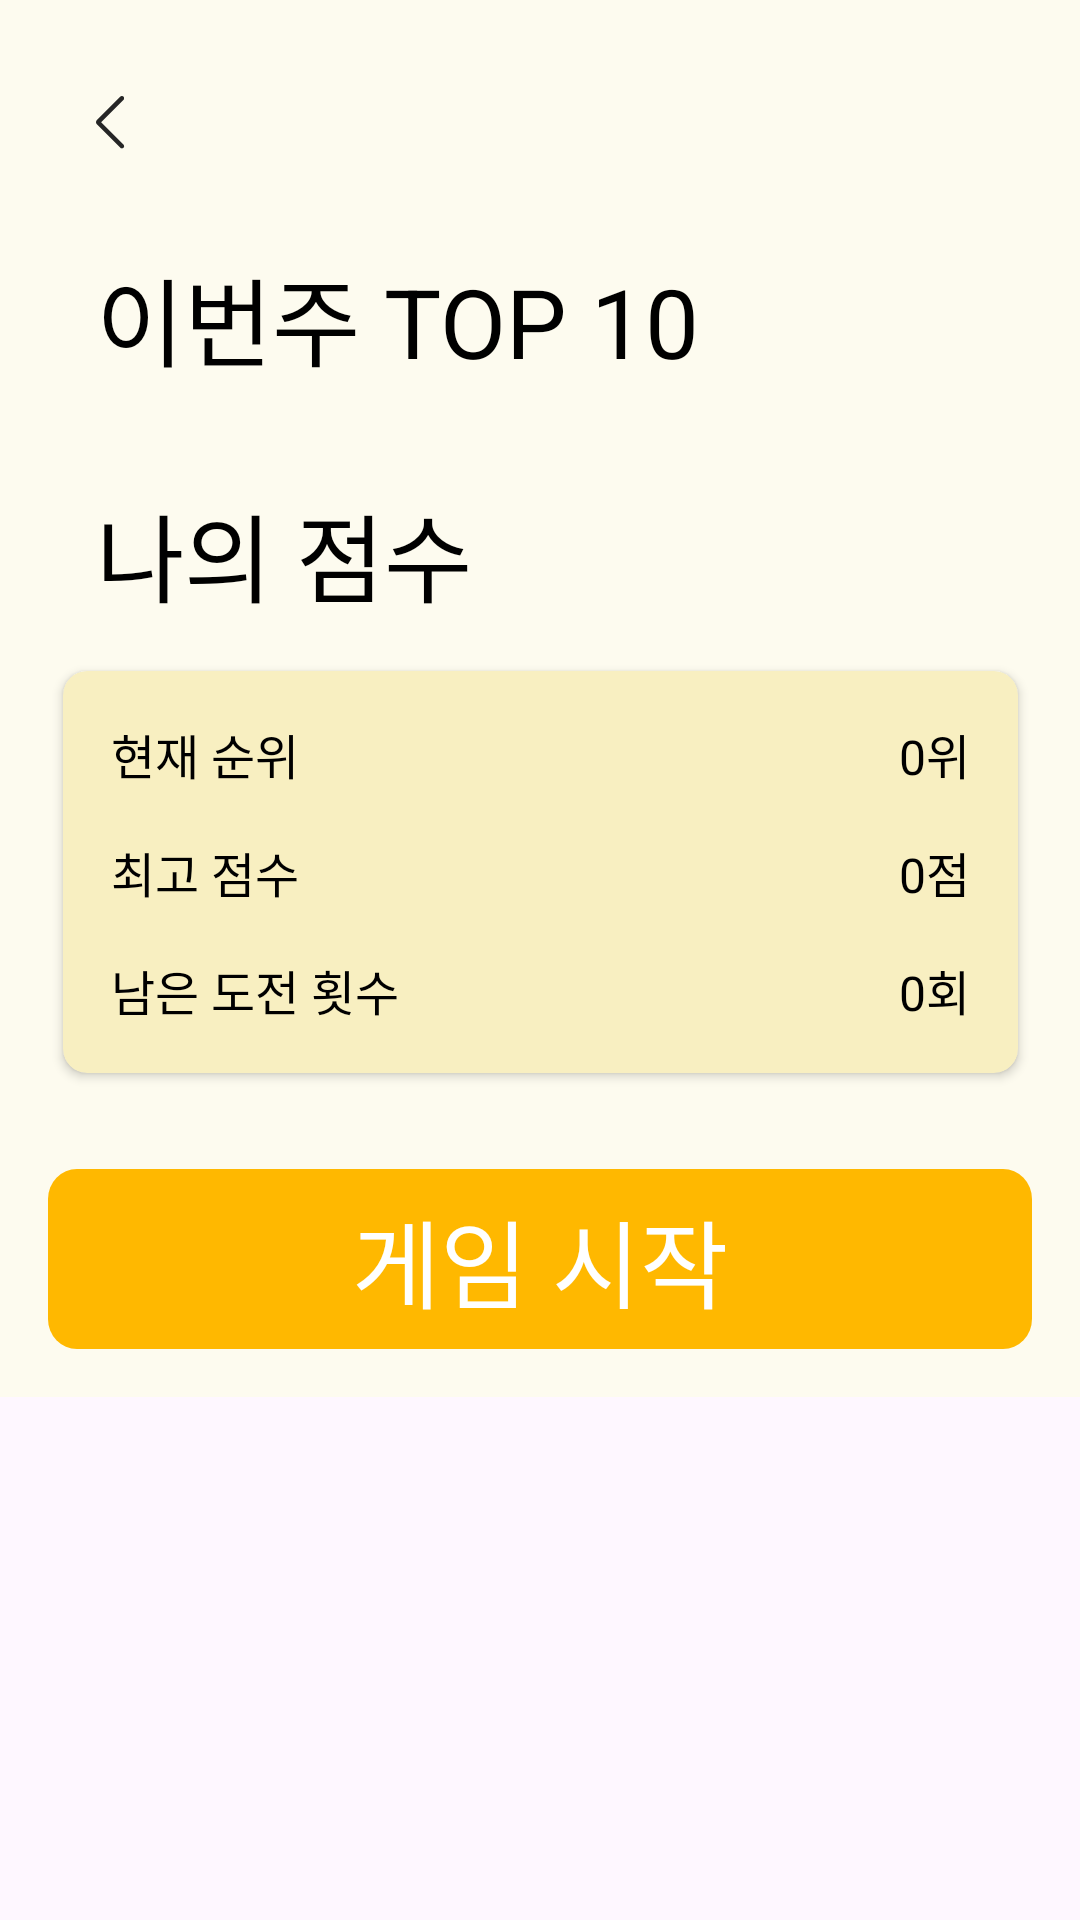

The Android layout XML behind this screen, and the referenced resources:
<!-- AndroidManifest.xml: application theme Theme.Giggy -->
<!-- res/layout/fragment_game.xml -->
<?xml version="1.0" encoding="utf-8"?>
<ScrollView
    xmlns:android="http://schemas.android.com/apk/res/android"
    xmlns:tools="http://schemas.android.com/tools"
    xmlns:app="http://schemas.android.com/apk/res-auto"
    android:layout_width="match_parent"
    android:layout_height="match_parent">

    <androidx.constraintlayout.widget.ConstraintLayout
        android:background="@color/background"
        android:padding="16dp"
        android:layout_width="match_parent"
        android:layout_height="match_parent"
        tools:context=".view.GameFragment">


        <ImageView
            android:id="@+id/fragment_game_back"
            android:layout_margin="16dp"
            android:layout_width="wrap_content"
            android:layout_height="wrap_content"
            android:src="@drawable/ic_back_arrow"
            app:layout_constraintStart_toStartOf="parent"
            app:layout_constraintTop_toTopOf="parent"
            />

        <ImageView
            android:id="@+id/fragment_game_crown_image_view"
            android:layout_marginTop="32dp"
            android:layout_width="wrap_content"
            android:layout_height="wrap_content"
            android:src="@drawable/ic_king"
            app:layout_constraintStart_toStartOf="parent"
            app:layout_constraintTop_toBottomOf="@+id/fragment_game_back"
            />
        <TextView
            android:id="@+id/fragment_game_ranK_title_text_view"
            android:layout_marginStart="16dp"
            android:layout_width="wrap_content"
            android:layout_height="wrap_content"
            android:text="이번주 TOP 10"
            style="@style/Title.Bold.Size32"
            app:layout_constraintStart_toStartOf="@+id/fragment_game_crown_image_view"
            app:layout_constraintTop_toBottomOf="@+id/fragment_game_crown_image_view"
            />

        <androidx.cardview.widget.CardView
            android:layout_marginTop="16dp"
            android:id="@+id/fragment_game_rank_card_view"
            android:layout_width="match_parent"
            android:layout_height="wrap_content"
            app:layout_constraintEnd_toEndOf="parent"
            android:backgroundTint="@color/sub"
            app:cardCornerRadius="8dp"
            app:layout_constraintStart_toStartOf="@+id/fragment_game_ranK_title_text_view"
            app:layout_constraintTop_toBottomOf="@+id/fragment_game_ranK_title_text_view">

            <androidx.recyclerview.widget.RecyclerView
                android:id="@+id/fragment_game_rank_top_10_recycler_view"
                android:layout_width="match_parent"
                android:layout_height="wrap_content"
                tools:listitem="@layout/item_game_rank"
                />


        </androidx.cardview.widget.CardView>


        <TextView
            android:layout_marginStart="16dp"
            android:layout_marginTop="16dp"
            android:id="@+id/fragment_my_score_title_text_view"
            android:layout_width="wrap_content"
            android:layout_height="wrap_content"
            android:text="나의 점수"
            style="@style/Title.Bold.Size32"
            app:layout_constraintStart_toStartOf="parent"
            app:layout_constraintTop_toBottomOf="@+id/fragment_game_rank_card_view"
            />

        <androidx.cardview.widget.CardView
            android:layout_marginTop="16dp"
            android:id="@+id/fragment_game_my_score_card_view"
            android:layout_width="wrap_content"
            android:layout_height="wrap_content"
            android:backgroundTint="@color/sub"
            app:cardCornerRadius="8dp"
            app:layout_constraintStart_toStartOf="parent"
            app:layout_constraintEnd_toEndOf="parent"
            app:layout_constraintTop_toBottomOf="@+id/fragment_my_score_title_text_view"
            >
            <androidx.constraintlayout.widget.ConstraintLayout
                android:layout_width="match_parent"
                android:layout_height="wrap_content"
                android:padding="16dp"
                >

                <TextView
                    android:id="@+id/fragment_game_current_my_rank_title_text_view"
                    android:layout_width="wrap_content"
                    android:layout_height="wrap_content"
                    android:text="현재 순위"
                    style="@style/Text.regular.Size16"
                    app:layout_constraintStart_toStartOf="parent"
                    app:layout_constraintTop_toTopOf="parent"
                    />
                <TextView

                    android:id="@+id/fragment_game_current_my_rank_text_view"
                    android:layout_width="wrap_content"
                    android:layout_height="wrap_content"
                    android:text=" 0위"
                    style="@style/Text.regular.Size16"
                    app:layout_constraintEnd_toEndOf="parent"
                    app:layout_constraintTop_toTopOf="parent"
                    />

                <TextView
                    android:layout_marginTop="16dp"
                    android:id="@+id/fragment_game_current_my_highest_score_title_text_view"
                    android:layout_width="wrap_content"
                    android:layout_height="wrap_content"
                    android:text="최고 점수"
                    style="@style/Text.regular.Size16"
                    app:layout_constraintStart_toStartOf="parent"
                    app:layout_constraintTop_toBottomOf="@+id/fragment_game_current_my_rank_title_text_view"
                    />
                <TextView
                    android:layout_marginTop="16dp"
                    android:id="@+id/fragment_game_current_my_highest_score_text_view"
                    android:layout_width="wrap_content"
                    android:layout_height="wrap_content"
                    android:text=" 0점"
                    style="@style/Text.regular.Size16"
                    app:layout_constraintEnd_toEndOf="parent"
                    app:layout_constraintTop_toBottomOf="@+id/fragment_game_current_my_rank_text_view"
                    />

                <TextView
                    android:layout_marginTop="16dp"
                    android:id="@+id/fragment_game_current_life_title_text_view"
                    android:layout_width="wrap_content"
                    android:layout_height="wrap_content"
                    android:text="남은 도전 횟수"
                    style="@style/Text.regular.Size16"
                    app:layout_constraintStart_toStartOf="parent"
                    app:layout_constraintTop_toBottomOf="@+id/fragment_game_current_my_highest_score_title_text_view"
                    />
                <TextView
                    android:layout_marginTop="16dp"
                    android:layout_marginStart="196dp"
                    android:id="@+id/fragment_game_current_life_text_view"
                    android:layout_width="wrap_content"
                    android:layout_height="wrap_content"
                    android:text=" 0회"
                    style="@style/Text.regular.Size16"
                    app:layout_constraintStart_toEndOf="@+id/fragment_game_current_my_highest_score_title_text_view"
                    app:layout_constraintEnd_toEndOf="parent"
                    app:layout_constraintTop_toBottomOf="@+id/fragment_game_current_my_highest_score_text_view"
                    />

            </androidx.constraintlayout.widget.ConstraintLayout>
        </androidx.cardview.widget.CardView>

        <androidx.appcompat.widget.AppCompatButton
            android:id="@+id/game_start"
            style="@style/Text.regular.Size32"
            android:layout_width="wrap_content"
            android:layout_height="wrap_content"
            android:layout_marginTop="32dp"
            android:background="@drawable/button_box"
            android:backgroundTint="@color/main"
            android:text="게임 시작"
            android:textColor="@color/white"
            app:layout_constraintTop_toBottomOf="@+id/fragment_game_my_score_card_view"
            app:layout_constraintEnd_toEndOf="parent"
            app:layout_constraintStart_toStartOf="parent" />
    </androidx.constraintlayout.widget.ConstraintLayout>
</ScrollView>
<!-- res/layout/item_game_rank.xml (included above) -->
<?xml version="1.0" encoding="utf-8"?>
<androidx.constraintlayout.widget.ConstraintLayout xmlns:android="http://schemas.android.com/apk/res/android"
    android:layout_width="match_parent"
    android:layout_height="wrap_content"
    android:layout_marginHorizontal="8dp"
    xmlns:app="http://schemas.android.com/apk/res-auto">

    <ImageView
        android:id="@+id/item_rank_medal_image_view"
        android:src="@drawable/ic_gold_medal"
        android:layout_width="wrap_content"
        android:layout_height="wrap_content"
        android:visibility="gone"
        app:layout_constraintTop_toTopOf="parent"
        app:layout_constraintStart_toStartOf="parent"
        />

    <TextView
        android:id="@+id/item_rank"
        style="@style/Title.Bold.Size32"
        android:layout_width="wrap_content"
        android:layout_height="wrap_content"
        android:layout_marginStart="12dp"
        android:layout_marginTop="12dp"
        android:text="0위"
        app:layout_constraintStart_toStartOf="parent"
        app:layout_constraintTop_toTopOf="parent" />

    <TextView
        android:layout_marginTop="16dp"
        android:layout_marginEnd="16dp"
        android:id="@+id/item_user_nick_name"
        android:layout_width="wrap_content"
        android:layout_height="wrap_content"
        android:text="김 땡 땡"
        style="@style/Text.regular.Size12"
        app:layout_constraintEnd_toEndOf="parent"
        app:layout_constraintTop_toTopOf="parent"
        />
    <TextView
        android:layout_marginTop="4dp"
        android:layout_marginEnd="16dp"
        android:id="@+id/item_score"
        android:layout_width="wrap_content"
        android:layout_height="wrap_content"
        android:text="0,000,000"
        style="@style/Text.regular.Size16"
        app:layout_constraintEnd_toEndOf="parent"
        app:layout_constraintTop_toBottomOf="@+id/item_user_nick_name"
        />

</androidx.constraintlayout.widget.ConstraintLayout>
<!-- resources referenced by this layout -->
<resources>
  <color name="background">#FDFBEF</color>
  <color name="main">#FFB800</color>
  <color name="sub">#F8EFC1</color>
  <color name="white">#FFFFFFFF</color>
  <!-- drawable button_box (drawable) -->
  <vector xmlns:android="http://schemas.android.com/apk/res/android"
      android:width="340dp"
      android:height="60dp"
      android:viewportWidth="340"
      android:viewportHeight="60">
    <path
        android:pathData="M10,0L330,0A10,10 0,0 1,340 10L340,50A10,10 0,0 1,330 60L10,60A10,10 0,0 1,0 50L0,10A10,10 0,0 1,10 0z"
        android:fillColor="#FFB800"/>
  </vector>
  <!-- drawable ic_back_arrow (drawable) -->
  <vector xmlns:android="http://schemas.android.com/apk/res/android"
      android:width="10dp"
      android:height="18dp"
      android:viewportWidth="10"
      android:viewportHeight="18">
    <path
        android:pathData="M9.163,1.28C9.456,0.987 9.456,0.513 9.163,0.22C8.87,-0.073 8.395,-0.073 8.102,0.22L0.293,8.029C-0.098,8.42 -0.098,9.053 0.293,9.443L8.102,17.253C8.395,17.545 8.87,17.545 9.163,17.253C9.456,16.96 9.456,16.485 9.163,16.192L1.707,8.736L9.163,1.28Z"
        android:fillColor="#262626"/>
  </vector>
  <!-- drawable ic_gold_medal: png bitmap (drawable, 129 bytes) -->
  <!-- drawable ic_king: png bitmap (drawable, 129 bytes) -->
  <style name="Text.regular.Size12" parent="@style/Widget.AppCompat.TextView">
          <item name="android:textColor">@color/black</item>
          <item name="android:textSize">12sp</item>
          <item name="fontFamily">@font/the_jamsil_3_regular</item>
      </style>
  <style name="Text.regular.Size16" parent="@style/Widget.AppCompat.TextView">
          <item name="android:textColor">@color/black</item>
          <item name="android:textSize">16sp</item>
          <item name="fontFamily">@font/the_jamsil_3_regular</item>
      </style>
  <style name="Text.regular.Size32" parent="@style/Widget.AppCompat.TextView">
          <item name="android:textColor">@color/black</item>
          <item name="android:textSize">32sp</item>
          <item name="fontFamily">@font/the_jamsil_3_regular</item>
      </style>
  <style name="Title.Bold.Size32" parent="@style/Widget.AppCompat.TextView">
          <item name="android:textColor">@color/black</item>
          <item name="android:textSize">32sp</item>
          <item name="fontFamily">@font/the_jamsil_4_medium</item>
      </style>
  <style name="Theme.Giggy" parent="Base.Theme.Giggy" />
  <color name="black">#FF000000</color>
  <style name="Base.Theme.Giggy" parent="Theme.Material3.DayNight.NoActionBar">
          
          
          <item name="android:statusBarColor">@color/background</item>
          <item name="snackbarStyle">@color/main</item>
      </style>
</resources>
